The GitHub repository DikshaP-2506/CropSecureLeafDiseaseDataset contains a labelled image folder "DatasetBalanced" with 5 categories: anthracnose, initial stage, leaf blight, leaf spot, pest damage. Examples follow, each with its label.

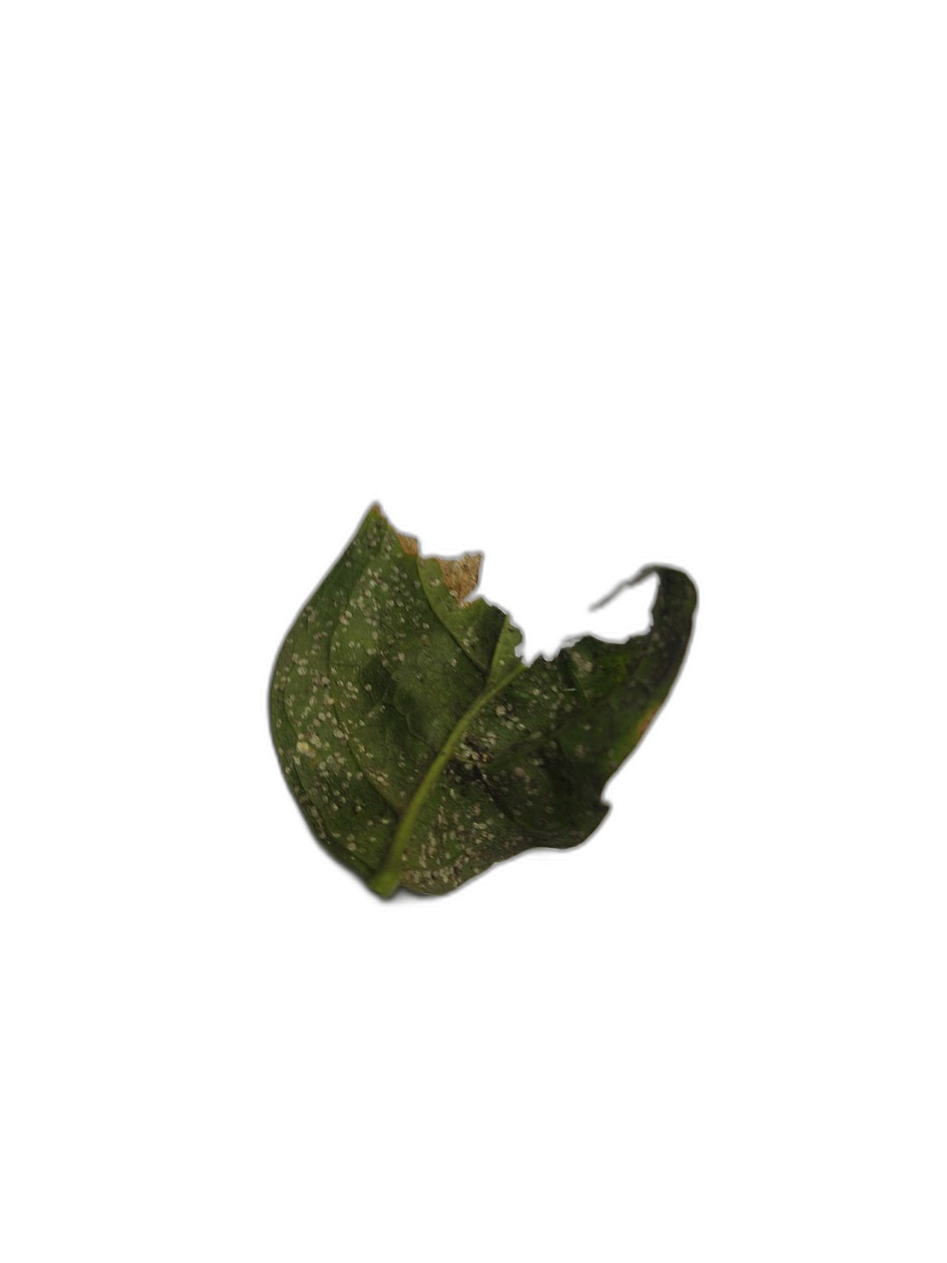
Label: anthracnose

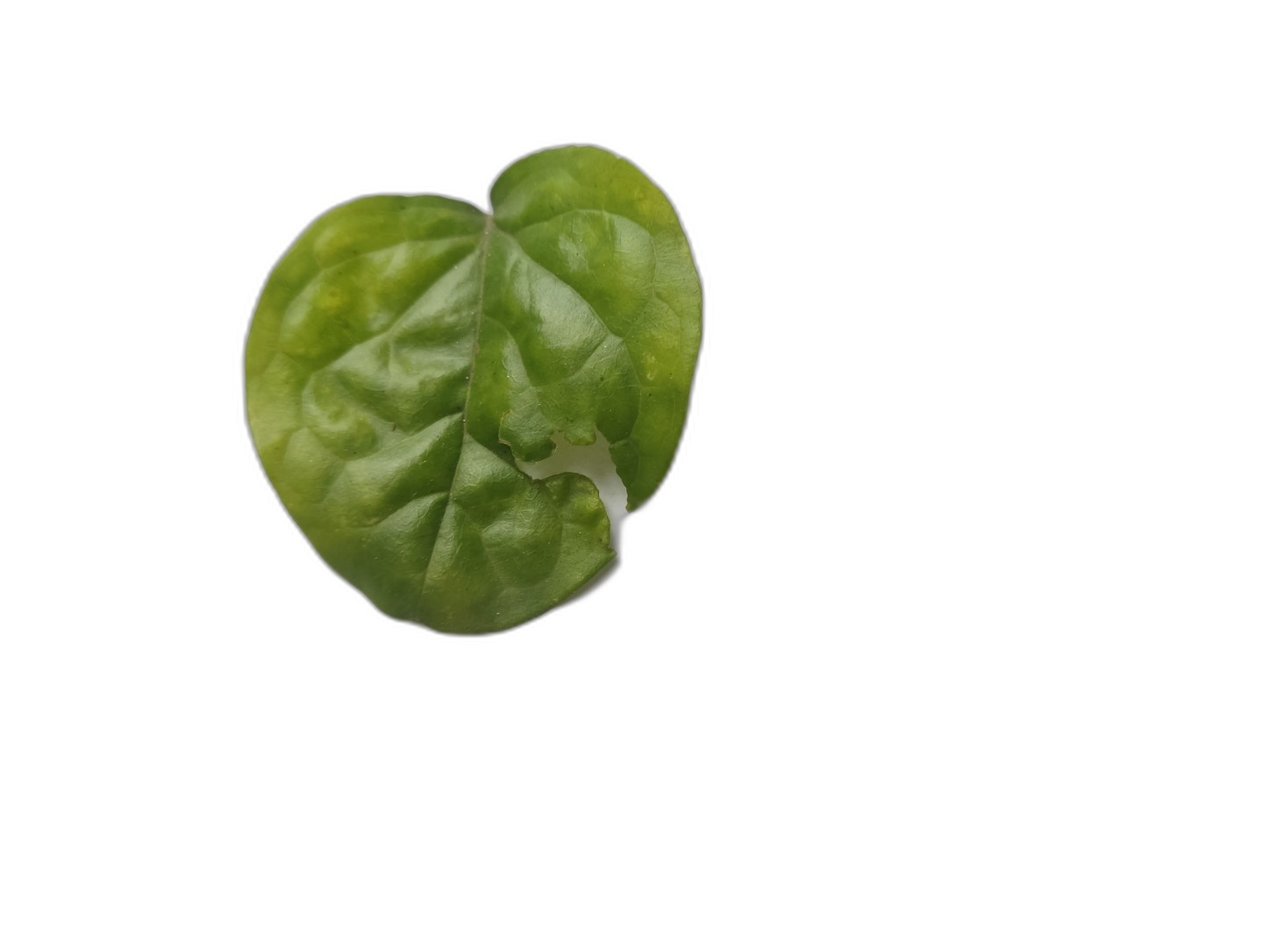
Label: pest damage

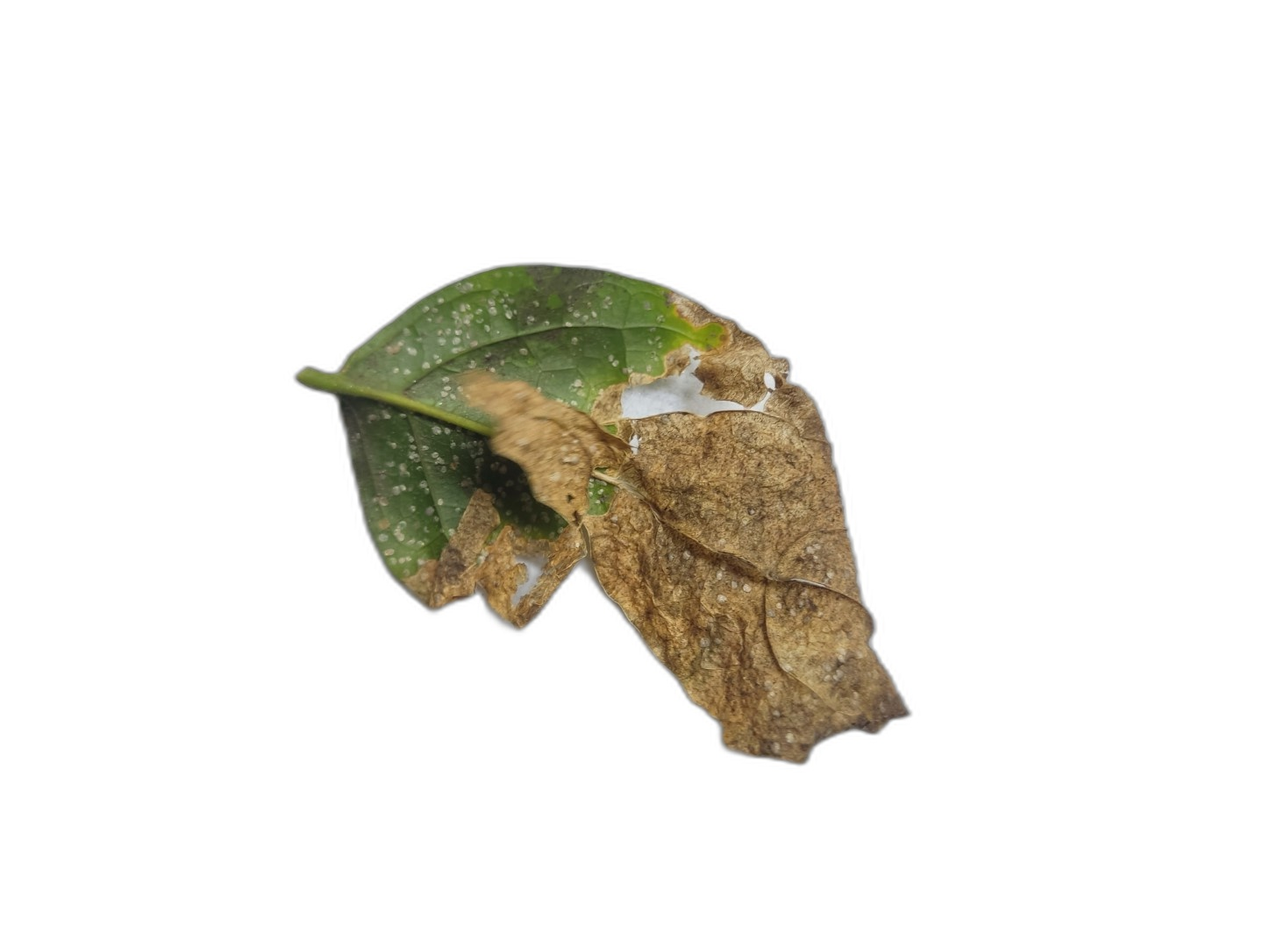
Label: leaf blight

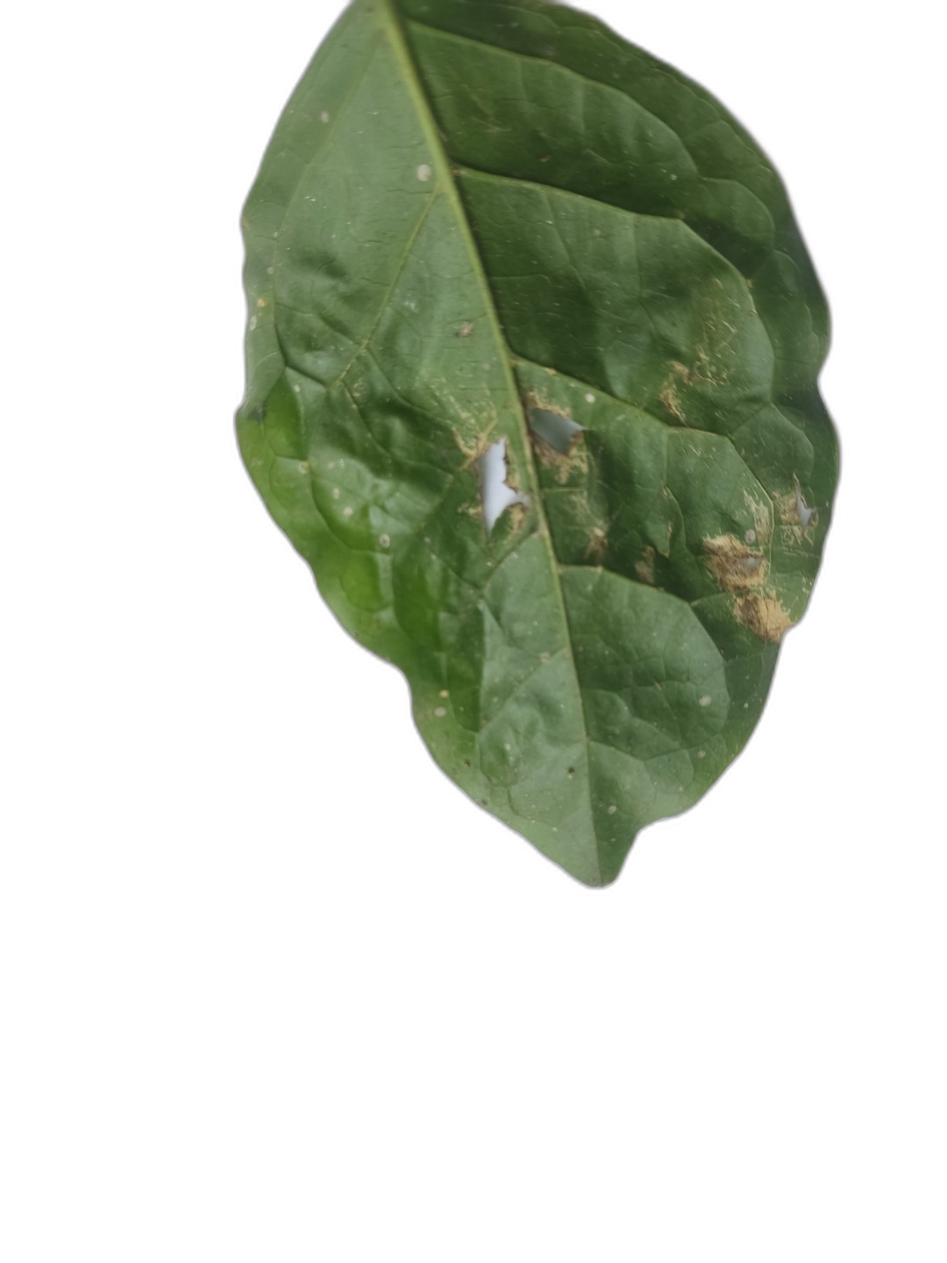
Label: leaf spot

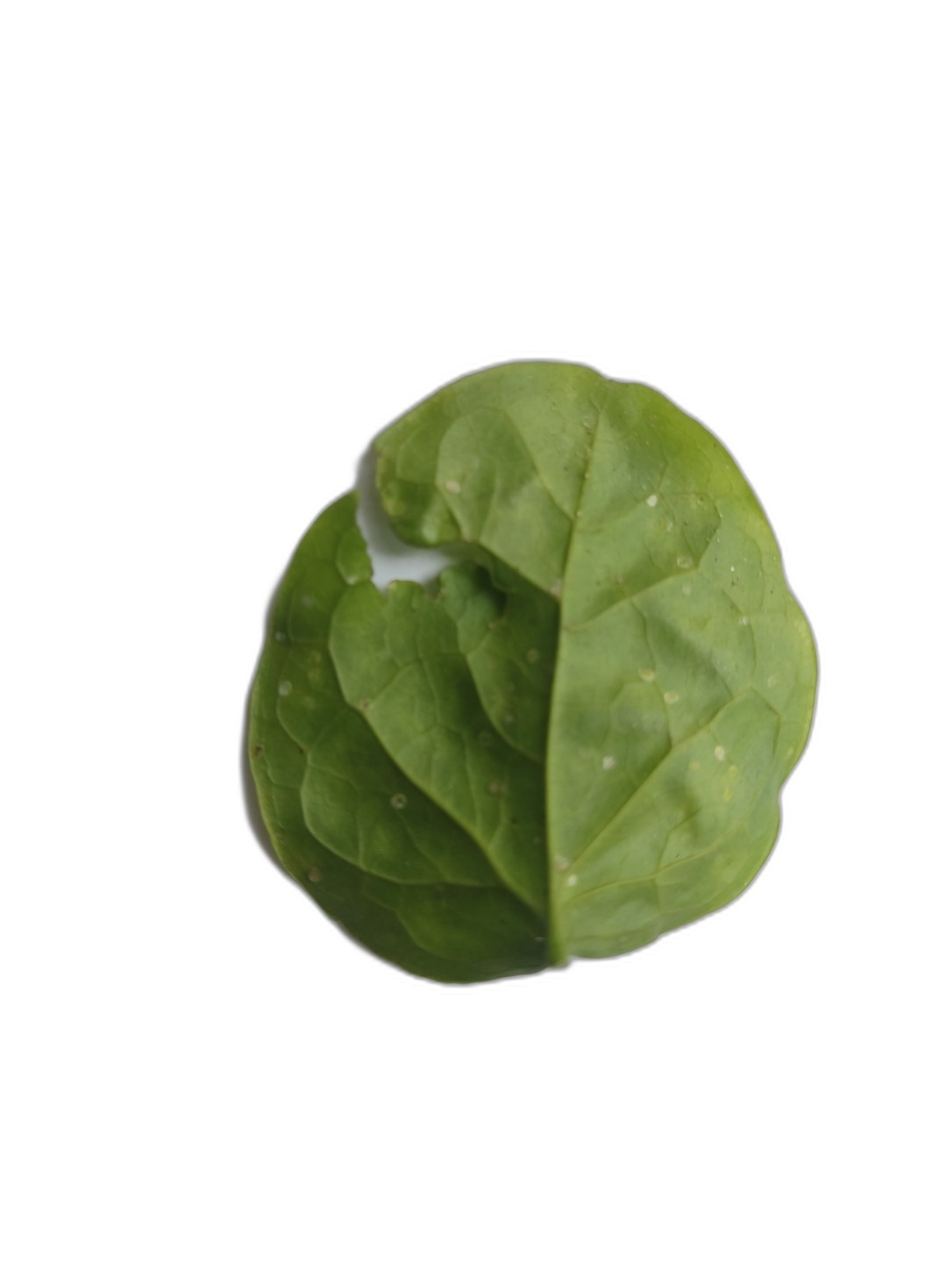
Label: pest damage

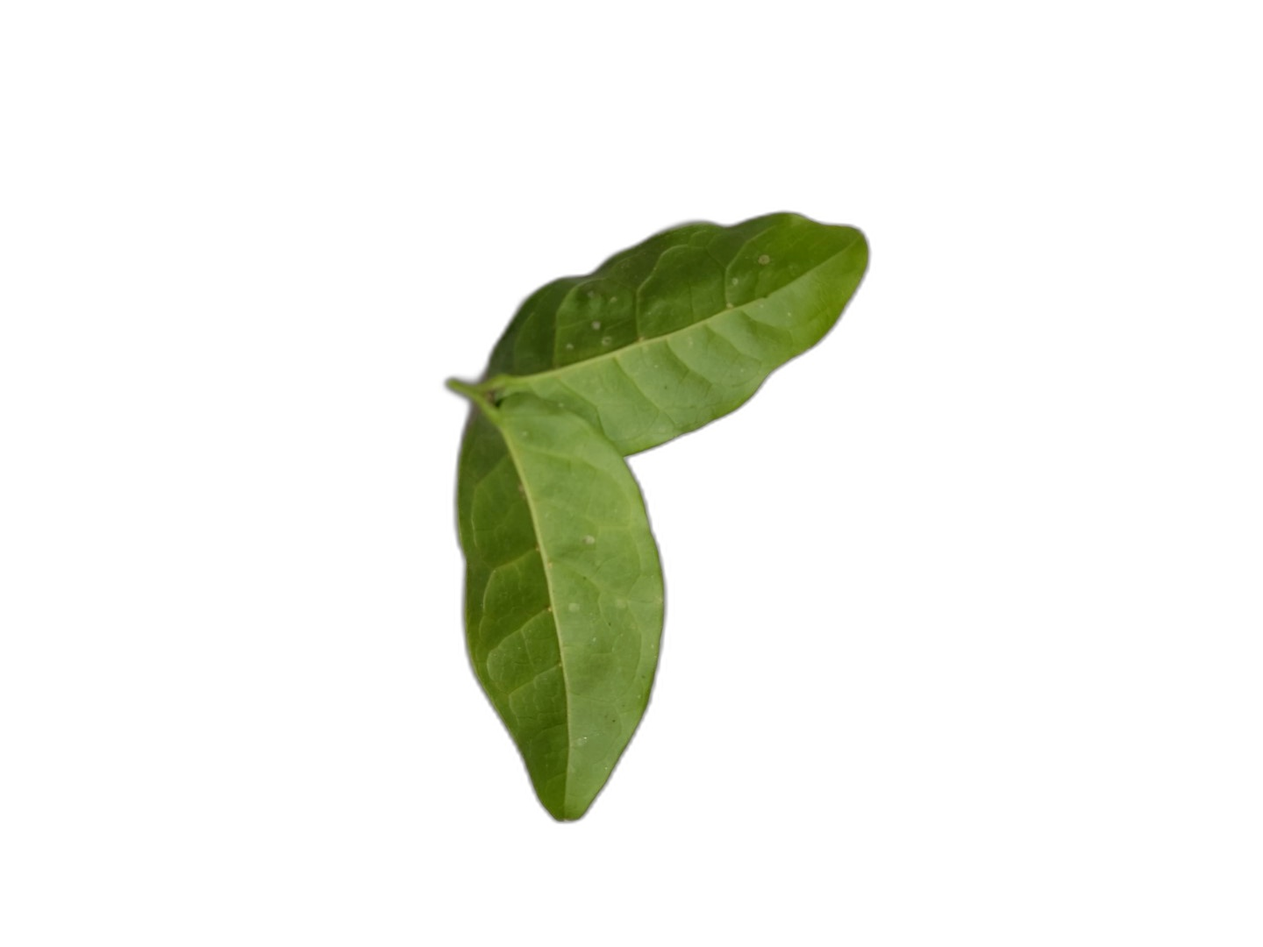
Label: initial stage
